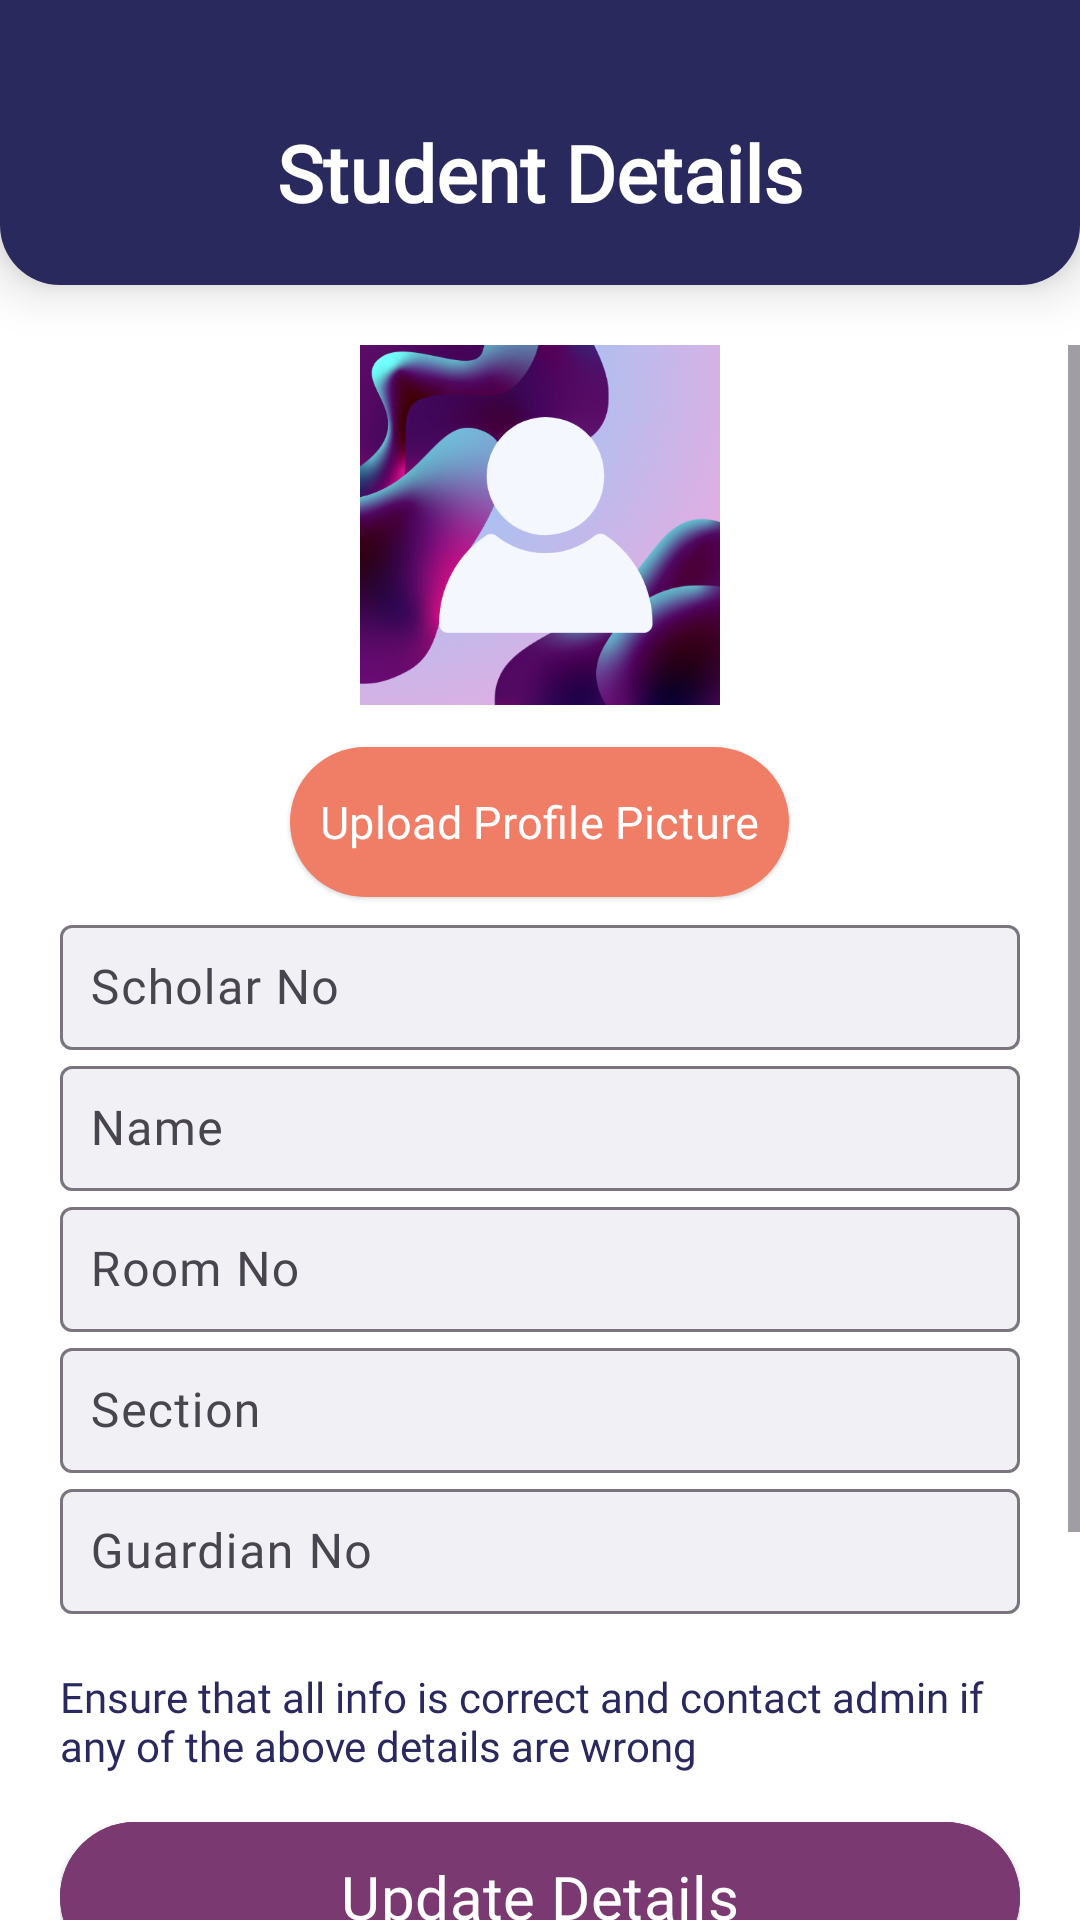

Here is an Android app screen rendered from its layout file. Give the layout XML and the strings, colors and styles it references.
<!-- AndroidManifest.xml: application theme Theme.MANITHostelAssist -->
<!-- res/layout/activity_update_info.xml -->
<?xml version="1.0" encoding="utf-8"?>
<LinearLayout xmlns:android="http://schemas.android.com/apk/res/android"
    xmlns:app="http://schemas.android.com/apk/res-auto"
    xmlns:tools="http://schemas.android.com/tools"
    android:id="@+id/main"
    android:layout_width="match_parent"
    android:background="#ffffff"
    android:layout_height="match_parent"
    android:orientation="vertical">

    <FrameLayout
        android:id="@+id/backspan"
        android:layout_width="match_parent"
        android:layout_height="wrap_content"
        android:background="@drawable/rounded_bg"
        android:elevation="10dp"
        android:translationY="-20dp">

        <FrameLayout
            android:layout_width="match_parent"
            android:layout_height="match_parent"
            android:layout_marginTop="40dp">

            <ImageButton
                android:id="@+id/backbtn"
                android:layout_width="48dp"
                android:layout_height="48dp"
                android:visibility="gone"
                android:layout_gravity="center|left"
                android:layout_margin="20dp"
                android:background="#00000000"
                android:src="@drawable/arrow_back_ios_24dp_5f6368_fill0_wght400_grad0_opsz24"
                android:tint="@color/white"
                tools:ignore="UseAppTint" />

            <TextView
                android:id="@+id/name"
                android:layout_width="wrap_content"
                android:layout_height="wrap_content"
                android:layout_gravity="center"
                android:layout_margin="20dp"
                android:text="Student Details"
                android:textColor="@color/white"
                android:textSize="26sp"
                android:textStyle="bold" />
        </FrameLayout>

    </FrameLayout>

    <ScrollView
        android:layout_width="match_parent"
        android:layout_height="match_parent">

        <LinearLayout
            android:layout_width="match_parent"
            android:layout_height="wrap_content"
            android:gravity="center_horizontal"
            android:orientation="vertical"
            android:paddingLeft="20dp"
            android:paddingRight="20dp">

            <ImageView
                android:layout_width="120dp"
                android:id="@+id/profile_image"
                android:layout_height="120dp"
                android:layout_marginBottom="10dp"
                android:scaleType="fitXY"
                android:src="@drawable/img" />

            <com.google.android.material.button.MaterialButton
                android:id="@+id/upload_profile_btn"
                style="@style/Widget.Material3.Button.ElevatedButton.Icon"
                android:layout_width="wrap_content"
                android:layout_height="58dp"
                android:padding="10dp"
                android:fontFamily="@font/roboto"
                android:text="Upload Profile Picture"
                android:textColor="?attr/colorOnPrimary"
                android:textSize="15sp"
                app:backgroundTint="@color/color4"
                app:iconGravity="textStart"
                app:iconTint="@color/white" />

            <com.google.android.material.textfield.TextInputLayout
                android:id="@+id/schnoBox"
                style="@style/Widget.Material3.TextInputLayout.OutlinedBox"
                android:layout_width="match_parent"
                android:layout_height="wrap_content"
                android:hint="Scholar No"
                app:boxBackgroundColor="#102A295E">

                <com.google.android.material.textfield.TextInputEditText
                    android:id="@+id/schnoEditText"
                    android:layout_width="match_parent"
                    android:layout_height="wrap_content"
                    android:inputType="number"
                    android:padding="10dp" />
            </com.google.android.material.textfield.TextInputLayout>

            <com.google.android.material.textfield.TextInputLayout
                android:id="@+id/nameBox"
                style="@style/Widget.Material3.TextInputLayout.OutlinedBox"
                android:layout_width="match_parent"
                android:layout_height="wrap_content"
                android:hint="Name"
                app:boxBackgroundColor="#102A295E">

                <com.google.android.material.textfield.TextInputEditText
                    android:id="@+id/nameEditText"
                    android:layout_width="match_parent"
                    android:layout_height="wrap_content"
                    android:inputType="text"
                    android:padding="10dp" />
            </com.google.android.material.textfield.TextInputLayout>

            <com.google.android.material.textfield.TextInputLayout
                android:id="@+id/roomBox"
                style="@style/Widget.Material3.TextInputLayout.OutlinedBox"
                android:layout_width="match_parent"
                android:layout_height="wrap_content"
                android:hint="Room No"
                app:boxBackgroundColor="#102A295E">

                <com.google.android.material.textfield.TextInputEditText
                    android:id="@+id/roomEditText"
                    android:layout_width="match_parent"
                    android:layout_height="wrap_content"
                    android:inputType="text"
                    android:padding="10dp" />
            </com.google.android.material.textfield.TextInputLayout>

            <com.google.android.material.textfield.TextInputLayout
                android:id="@+id/sectionBox"
                style="@style/Widget.Material3.TextInputLayout.OutlinedBox"
                android:layout_width="match_parent"
                android:layout_height="wrap_content"
                android:hint="Section"
                app:boxBackgroundColor="#102A295E">

                <com.google.android.material.textfield.TextInputEditText
                    android:id="@+id/sectionEditText"
                    android:layout_width="match_parent"
                    android:layout_height="wrap_content"
                    android:inputType="text"
                    android:padding="10dp" />
            </com.google.android.material.textfield.TextInputLayout>

            <com.google.android.material.textfield.TextInputLayout
                android:id="@+id/guardianBox"
                style="@style/Widget.Material3.TextInputLayout.OutlinedBox"
                android:layout_width="match_parent"
                android:layout_height="wrap_content"
                android:hint="Guardian No"
                app:boxBackgroundColor="#102A295E">

                <com.google.android.material.textfield.TextInputEditText
                    android:id="@+id/guardianEditText"
                    android:layout_width="match_parent"
                    android:layout_height="wrap_content"
                    android:inputType="number"
                    android:padding="10dp" />
            </com.google.android.material.textfield.TextInputLayout>

            <TextView
                android:id="@+id/forgotPasswordTextView"
                android:layout_width="wrap_content"
                android:layout_height="wrap_content"
                android:layout_gravity="center"
                android:clickable="true"
                android:focusable="true"
                android:paddingTop="18dp"
                android:text="Ensure that all info is correct and contact admin if any of the above details are wrong"
                android:textColor="@color/color1" />

            <View
                android:layout_width="match_parent"
                android:layout_height="12dp" />

            <com.google.android.material.button.MaterialButton
                android:id="@+id/loginButton"
                style="@style/Widget.Material3.Button.ElevatedButton.Icon"
                android:layout_width="match_parent"
                android:layout_height="58dp"
                android:backgroundTint="@color/color2"
                android:padding="10dp"
                android:text="Update Details"
                android:textColor="?attr/colorOnPrimary"
                android:textSize="20sp"
                app:icon="@drawable/login_24dp_5f6368_fill0_wght400_grad0_opsz24"
                app:iconGravity="textStart"
                app:iconTint="@color/white" />

            <View
                android:layout_width="match_parent"
                android:layout_height="150dp" />
        </LinearLayout>

    </ScrollView>


</LinearLayout>
<!-- resources referenced by this layout -->
<resources>
  <color name="color1">#2A295E</color>
  <color name="color2">#7B3972</color>
  <color name="color4">#F07D65</color>
  <color name="white">#FFFFFFFF</color>
  <!-- drawable arrow_back_ios_24dp_5f6368_fill0_wght400_grad0_opsz24 (drawable) -->
  <vector xmlns:android="http://schemas.android.com/apk/res/android"
      android:width="24dp"
      android:height="24dp"
      android:viewportWidth="960"
      android:viewportHeight="960">
    <path
        android:pathData="m142,480 l294,294q15,15 14.5,35T435,844q-15,15 -35,15t-35,-15L57,537q-12,-12 -18,-27t-6,-30q0,-15 6,-30t18,-27l308,-308q15,-15 35.5,-14.5T436,116q15,15 15,35t-15,35L142,480Z"
        android:fillColor="#5f6368"/>
  </vector>
  <!-- drawable img: png bitmap (drawable, 200271 bytes) -->
  <!-- drawable rounded_bg (drawable) -->
  <?xml version="1.0" encoding="utf-8"?>
  <shape xmlns:android="http://schemas.android.com/apk/res/android"
      android:shape="rectangle">
      <solid android:color="@color/color1"></solid>
      <corners android:radius="20dp"></corners>
  </shape>
  
  
  
  
  
  
  
  
  
  <style name="Theme.MANITHostelAssist" parent="Theme.Material3.DayNight.NoActionBar">
          
          <item name="colorPrimary">@color/purple_500</item>
          <item name="colorPrimaryVariant">@color/purple_700</item>
          <item name="colorOnPrimary">@color/white</item>
          
          <item name="fontFamily">@font/noto_sans</item>
          <item name="colorSecondary">@color/teal_200</item>
          <item name="colorSecondaryVariant">@color/teal_700</item>
          <item name="colorOnSecondary">@color/black</item>
          
          <item name="android:statusBarColor">@color/color1</item>
          
      </style>
  <color name="purple_500">#FF6200EE</color>
  <color name="purple_700">#FF3700B3</color>
  <color name="teal_200">#FF03DAC5</color>
  <color name="teal_700">#FF018786</color>
  <color name="black">#FF000000</color>
</resources>
